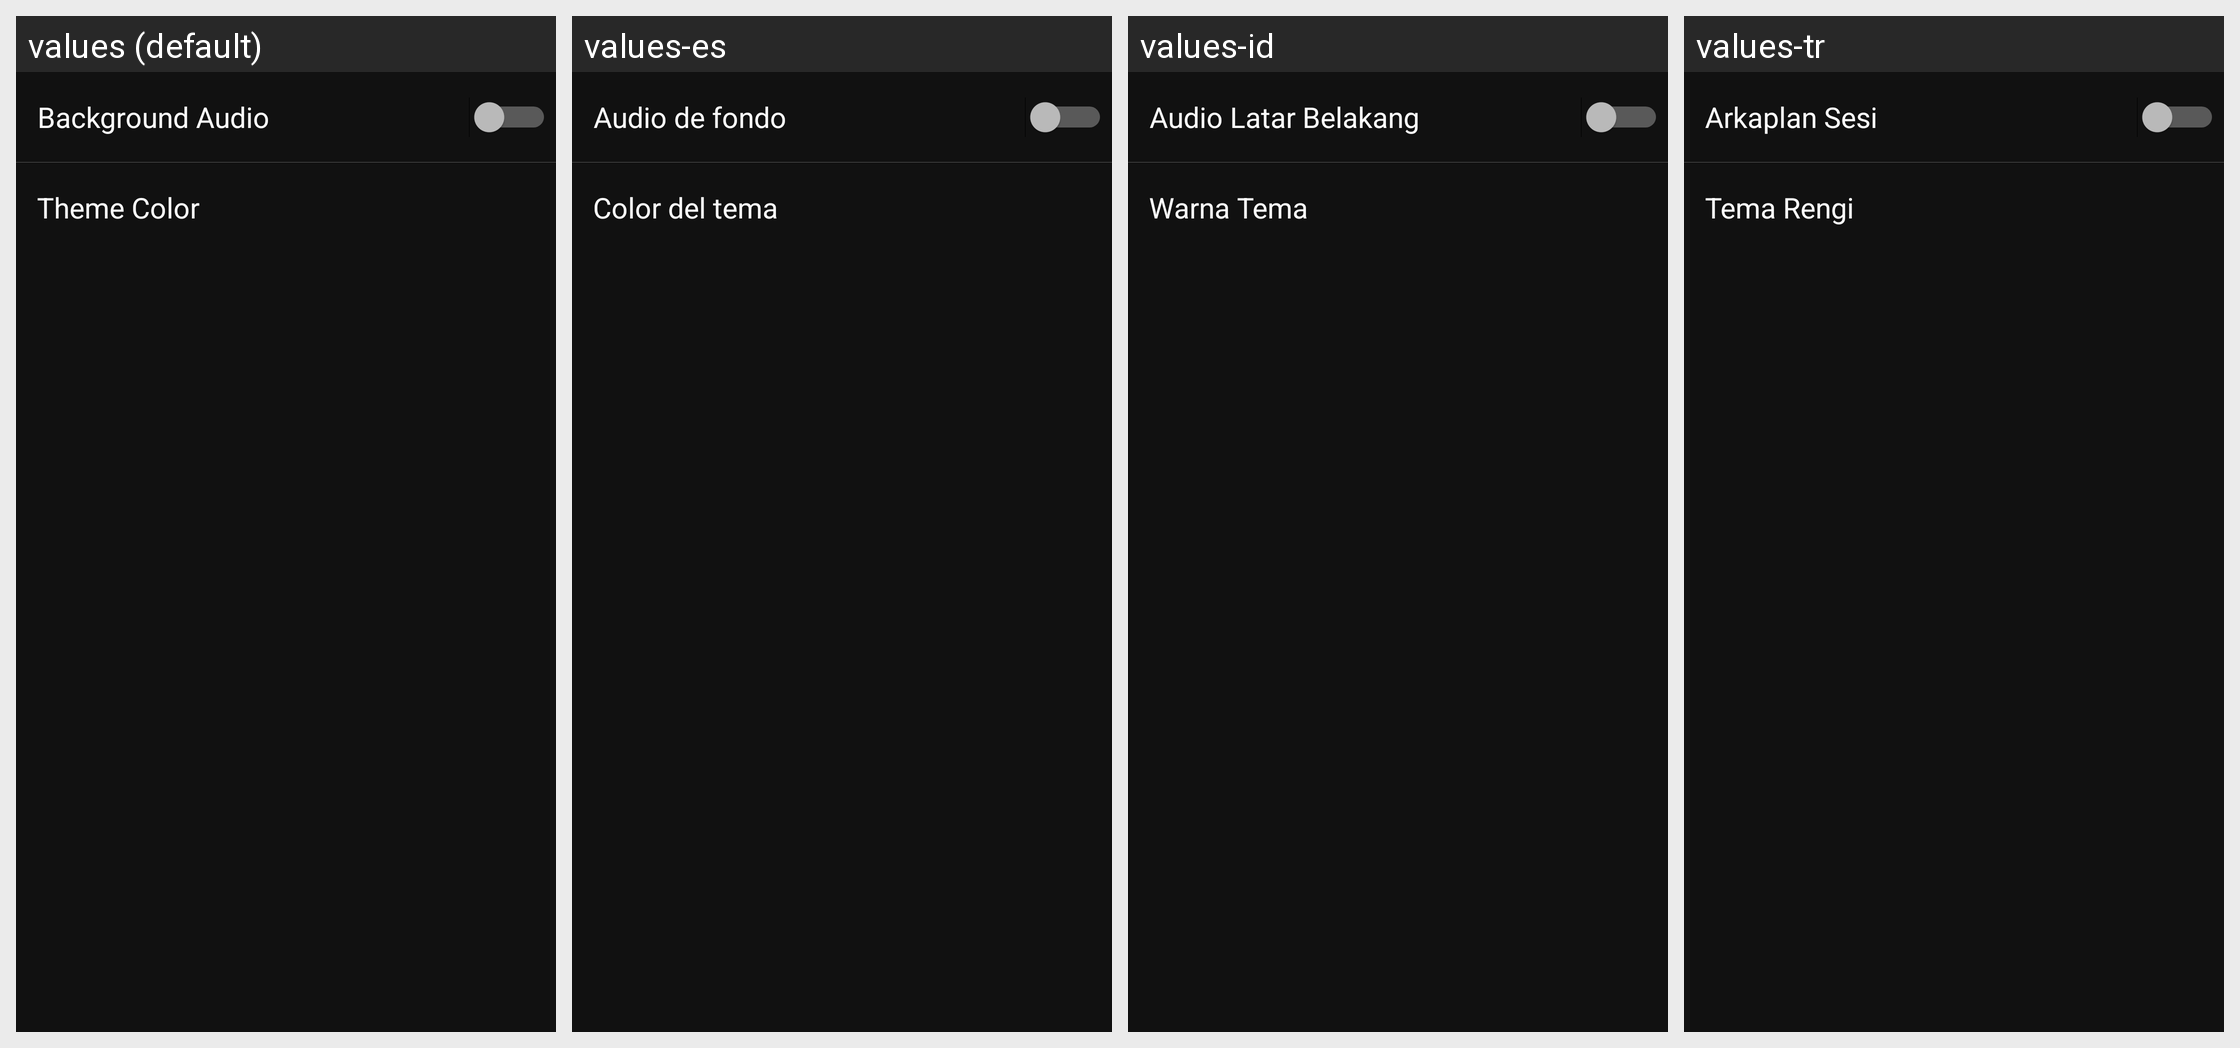

Translations of the strings shown on this Android screen, per locale in the grid:
Android screen res/layout/content_setting.xml rendered under 4 locales, left to right: values (default), values-es, values-id, values-tr. Device: Nexus 5 (rendered at 1080×1920; each locale shown at half size, 540×960, under a caption strip naming it); theme AppThemeDarkBasic.
Other locales in the repository, not shown: values-de, values-fr, values-it, values-pt, values-ru, values-vi.
Strings drawn on this screen, with the default value and each locale's value (text and hints the layout hard-codes, and strings that could not be matched under every locale, appear in the picture but are not listed):

action_play_background
  values: Background Audio
  values-es: Audio de fondo
  values-id: Audio Latar Belakang
  values-tr: Arkaplan Sesi

ThemeColor
  values: Theme Color
  values-es: Color del tema
  values-id: Warna Tema
  values-tr: Tema Rengi
